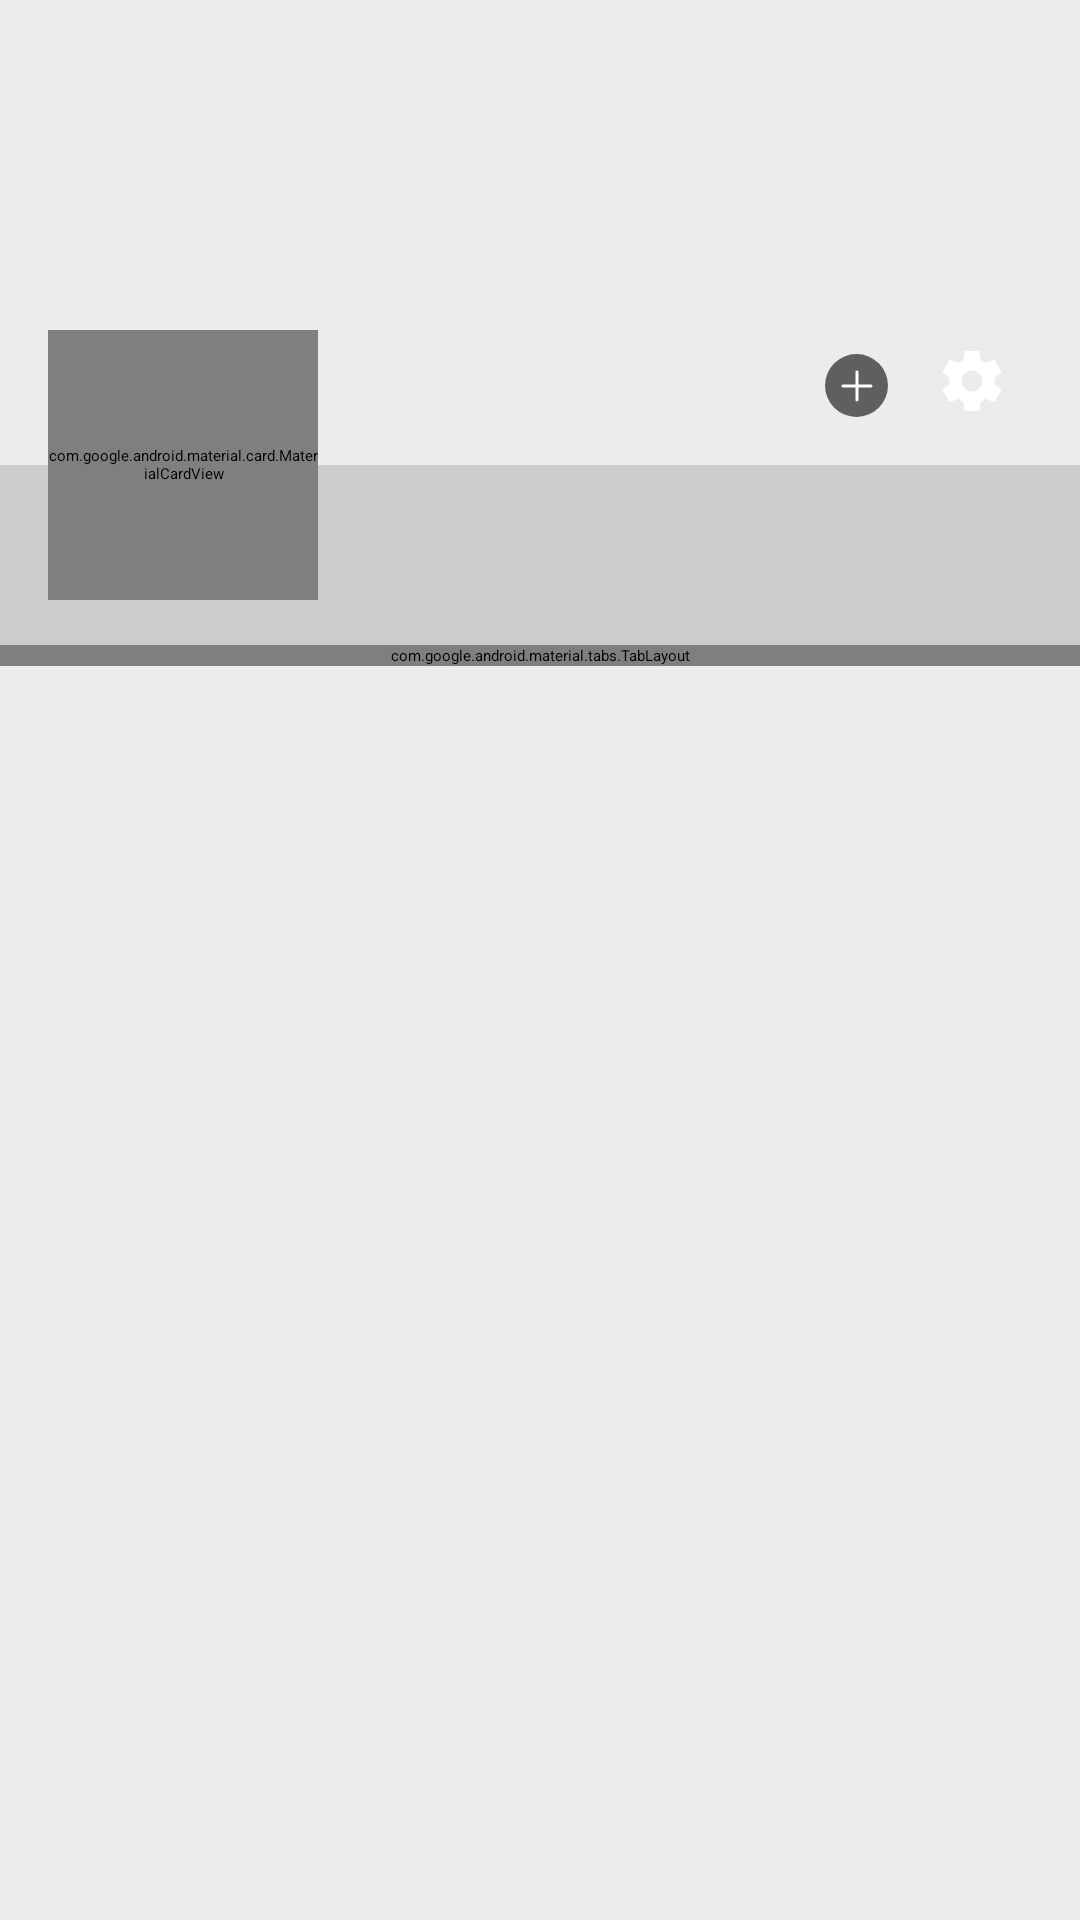

This screen was rendered from an Android layout file. Write that file and the resources it references.
<!-- AndroidManifest.xml: application theme Theme.Shabyttan.Starting -->
<!-- res/layout/fragment_admin_profile.xml -->
<?xml version="1.0" encoding="utf-8"?>
<androidx.constraintlayout.widget.ConstraintLayout xmlns:android="http://schemas.android.com/apk/res/android"
    xmlns:app="http://schemas.android.com/apk/res-auto"
    xmlns:tools="http://schemas.android.com/tools"
    android:layout_width="match_parent"
    android:layout_height="match_parent"
    android:background="@color/fragment_search_bg"
    tools:context=".presentation.ui.fragments.AdminProfileFragment">


    <ImageView
        android:id="@+id/bannerImageView"
        android:layout_width="match_parent"
        android:layout_height="155dp"
        android:scaleType="centerCrop"
        android:src="@drawable/banner"
        app:layout_constraintEnd_toEndOf="parent"
        app:layout_constraintStart_toStartOf="parent"
        app:layout_constraintTop_toTopOf="parent" />

    <FrameLayout
        android:id="@+id/frameLayout"
        android:layout_width="match_parent"
        android:layout_height="60dp"
        android:background="@color/item_history_bg"
        android:visibility="visible"
        app:layout_constraintTop_toBottomOf="@id/bannerImageView" />

    <com.google.android.material.card.MaterialCardView
        android:id="@+id/cardView2"
        android:layout_width="90dp"
        android:layout_height="90dp"
        android:layout_marginStart="16dp"
        app:cardCornerRadius="100dp"
        app:layout_constraintBottom_toBottomOf="@id/bannerImageView"
        app:layout_constraintStart_toStartOf="parent"
        app:layout_constraintTop_toBottomOf="@id/bannerImageView"
        app:strokeColor="@color/fragment_search_bg"
        app:strokeWidth="3dp">

        <ImageView
            android:id="@+id/avatarImageView"
            android:layout_width="match_parent"
            android:layout_height="match_parent"
            android:layout_gravity="center"
            android:scaleType="centerCrop"
            android:src="@drawable/avatar" />

    </com.google.android.material.card.MaterialCardView>


    <com.google.android.material.tabs.TabLayout
        android:id="@+id/tabLayout"
        android:layout_width="0dp"
        android:layout_height="wrap_content"
        android:background="@color/item_history_bg"
        app:layout_constraintEnd_toEndOf="parent"
        app:layout_constraintStart_toStartOf="parent"
        app:layout_constraintTop_toBottomOf="@+id/frameLayout"
        app:tabIndicatorColor="@color/tab_indicator"
        app:tabIndicatorFullWidth="true"
        app:tabTextAppearance="@style/TabFont"
        app:tabTextColor="@color/settings_info">

        <com.google.android.material.tabs.TabItem
            android:layout_width="wrap_content"
            android:layout_height="wrap_content"
            android:text="@string/events"
            tools:layout_editor_absoluteX="-1dp"
            tools:layout_editor_absoluteY="215dp" />

        <com.google.android.material.tabs.TabItem
            android:layout_width="wrap_content"
            android:layout_height="wrap_content"
            android:text="@string/history" />
    </com.google.android.material.tabs.TabLayout>


    <androidx.viewpager2.widget.ViewPager2
        android:id="@+id/viewPager"
        android:layout_width="match_parent"
        android:layout_height="0dp"
        android:layout_marginHorizontal="16dp"
        android:layout_marginTop="22dp"
        app:layout_constraintBottom_toBottomOf="parent"
        app:layout_constraintTop_toBottomOf="@id/tabLayout"
        app:layout_constraintVertical_bias="0.0" />


    <ImageView
        android:id="@+id/settingsImageView"
        android:layout_width="wrap_content"
        android:layout_height="wrap_content"
        android:layout_marginEnd="16dp"
        android:layout_marginBottom="8dp"
        android:backgroundTint="#00000000"
        android:padding="8dp"
        android:src="@drawable/ic_settings"
        app:layout_constraintBottom_toBottomOf="@+id/bannerImageView"
        app:layout_constraintEnd_toEndOf="parent" />

    <ImageView
        android:id="@+id/addPostImageView"
        android:layout_width="wrap_content"
        android:layout_height="wrap_content"
        android:layout_marginBottom="8dp"
        android:backgroundTint="#00000000"
        android:padding="8dp"
        android:src="@drawable/ic_plus"
        app:layout_constraintBottom_toBottomOf="@+id/bannerImageView"
        app:layout_constraintEnd_toStartOf="@+id/settingsImageView" />


</androidx.constraintlayout.widget.ConstraintLayout>
<!-- resources referenced by this layout -->
<resources>
  <color name="fragment_search_bg">#ECECEC</color>
  <color name="item_history_bg">#CCCCCC</color>
  <color name="settings_info">#000000</color>
  <color name="tab_indicator">#3C3C3C</color>
  <!-- drawable ic_plus (drawable) -->
  <vector xmlns:android="http://schemas.android.com/apk/res/android"
      android:width="21dp"
      android:height="21dp"
      android:viewportWidth="21"
      android:viewportHeight="21">
    <path
        android:pathData="M10.5,0L10.5,0A10.5,10.5 0,0 1,21 10.5L21,10.5A10.5,10.5 0,0 1,10.5 21L10.5,21A10.5,10.5 0,0 1,0 10.5L0,10.5A10.5,10.5 0,0 1,10.5 0z"
        android:fillColor="#232323"
        android:fillAlpha="0.7"/>
    <path
        android:strokeWidth="1"
        android:pathData="M6,10.667H10.667M10.667,10.667H15.333M10.667,10.667V15.333M10.667,10.667V6"
        android:strokeLineJoin="round"
        android:fillColor="#00000000"
        android:strokeColor="#ffffff"
        android:strokeLineCap="round"/>
  </vector>
  <string name="events">Events</string>
  <string name="history">History</string>
  <style name="TabFont" parent="TextAppearance.Design.Tab">
          <item name="android:fontFamily">@font/montserrat_semibold</item>
          <item name="textAllCaps">false</item>
          <item name="android:textSize">14sp</item>
      </style>
  <style name="Theme.Shabyttan.Starting" parent="Theme.SplashScreen">
          <item name="windowSplashScreenBackground">@color/fragment_search_bg</item>
          <item name="windowSplashScreenAnimatedIcon">@drawable/avd_anim</item>
          <item name="windowSplashScreenAnimationDuration">1000</item>
          <item name="postSplashScreenTheme">@style/Theme.Shabyttan</item>
      </style>
  <style name="Theme.Shabyttan" parent="Base.Theme.Shabyttan" />
  <style name="Base.Theme.Shabyttan" parent="Theme.Material3.DayNight.NoActionBar">
          
          
          <item name="bottomNavigationStyle">@style/Widget.App.BottomNavigationView</item>
          
          <item name="android:statusBarColor">@color/ic_bg_color_checked</item>
          <item name="floatingActionButtonStyle">@style/FloatingActionButtonStyle</item>
          <item name="android:navigationBarColor">#7A7A7A</item>
  
          
          <item name="materialCalendarStyle">@style/Widget.MaterialComponents.MaterialCalendar</item>
      </style>
  <style name="Widget.App.BottomNavigationView" parent="Widget.MaterialComponents.BottomNavigationView.Colored">
          <item name="materialThemeOverlay">@style/ThemeOverlay.App.BottomNavigationView</item>
      </style>
  <color name="ic_bg_color_checked">#3A3A3A</color>
  <style name="FloatingActionButtonStyle" parent="Widget.Design.FloatingActionButton">
          <item name="shapeAppearanceOverlay">@style/FabShapeStyle1</item>
          <item name="borderWidth">0dp</item>
      </style>
  <style name="ThemeOverlay.App.BottomNavigationView" parent="">
          <item name="colorPrimary">@android:color/transparent</item>
          <item name="colorOnPrimary">@android:color/transparent</item>
      </style>
  <style name="FabShapeStyle1" parent="ShapeAppearance.MaterialComponents.SmallComponent">
          <item name="cornerSize">50%</item>
      </style>
</resources>
